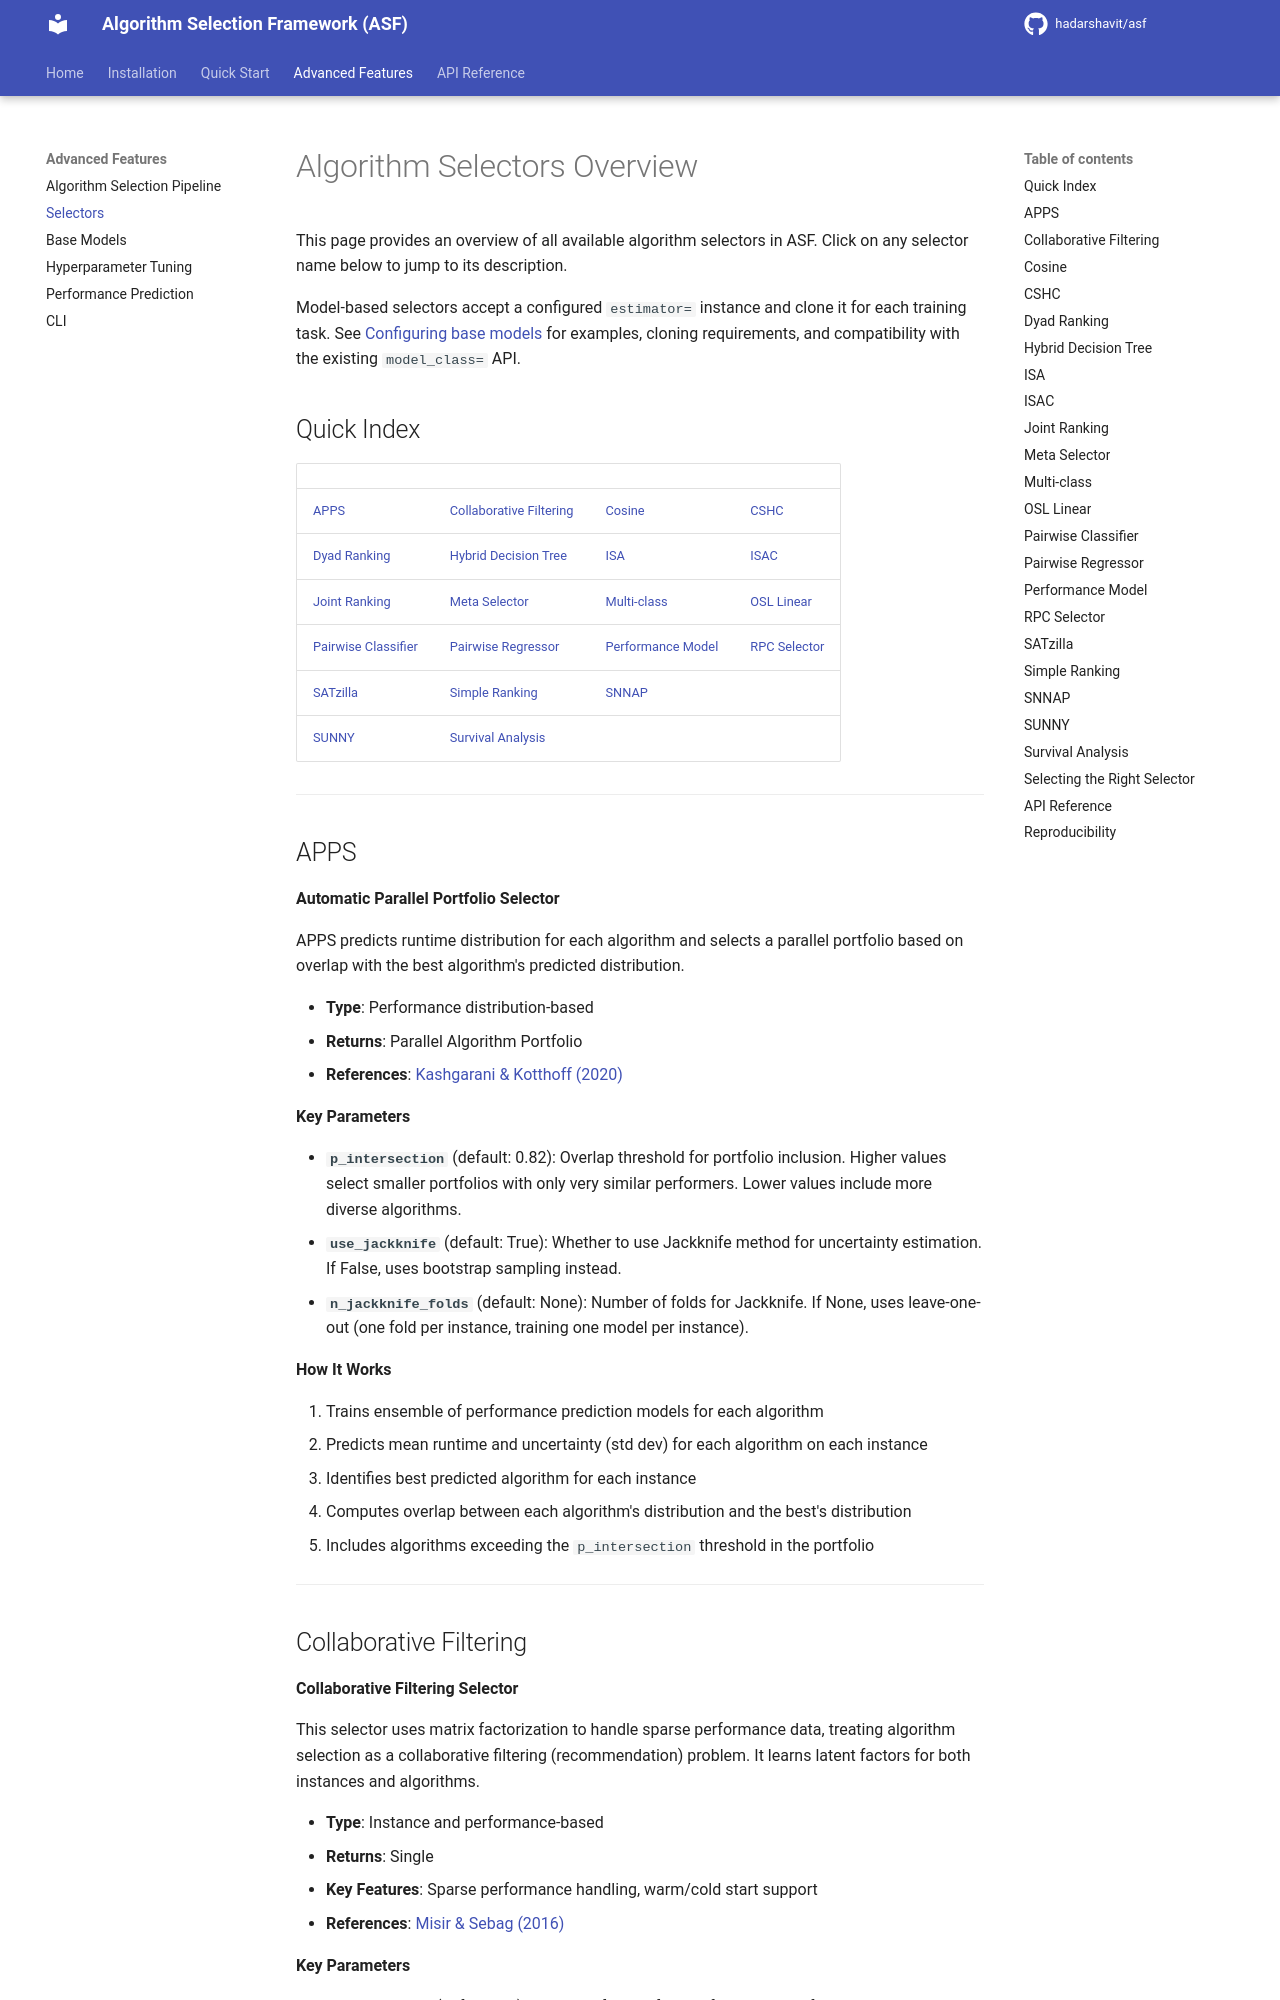

repository: hadarshavit/asf · page: 0.1.9/features/selectors/index.html · generator: mkdocs

# Algorithm Selectors Overview

This page provides an overview of all available algorithm selectors in ASF. Click on any selector name below to jump to its description.

Model-based selectors accept a configured `estimator=` instance and clone it for
each training task. See [Configuring base models](base_models.md) for examples,
cloning requirements, and compatibility with the existing `model_class=` API.

## Quick Index

| | | | |
|---|---|---|---|
| [APPS](#apps) | [Collaborative Filtering](#collaborative-filtering) | [Cosine](#cosine) | [CSHC](#cshc) |
| [Dyad Ranking](#dyad-ranking) | [Hybrid Decision Tree](#hybrid-decision-tree) | [ISA](#isa) | [ISAC](#isac) |
| [Joint Ranking](#joint-ranking) | [Meta Selector](#meta-selector) | [Multi-class](#multi-class) | [OSL Linear](#osl-linear) |
| [Pairwise Classifier](#pairwise-classifier) | [Pairwise Regressor](#pairwise-regressor) | [Performance Model](#performance-model) | [RPC Selector](#rpc-selector) |
| [SATzilla](#satzilla) | [Simple Ranking](#simple-ranking) | [SNNAP](#snnap) |
| [SUNNY](#sunny) | [Survival Analysis](#survival-analysis) | | |

---

## APPS

**Automatic Parallel Portfolio Selector**

APPS predicts runtime distribution for each algorithm and selects a parallel portfolio based on overlap with the best algorithm's predicted distribution.

- **Type**: Performance distribution-based
- **Returns**: Parallel Algorithm Portfolio
- **References**: [Kashgarani & Kotthoff (2020)](https://par.nsf.gov/biblio/10470673)

**Key Parameters**

- **`p_intersection`** (default: 0.82): Overlap threshold for portfolio inclusion. Higher values select smaller portfolios with only very similar performers. Lower values include more diverse algorithms.
- **`use_jackknife`** (default: True): Whether to use Jackknife method for uncertainty estimation. If False, uses bootstrap sampling instead.
- **`n_jackknife_folds`** (default: None): Number of folds for Jackknife. If None, uses leave-one-out (one fold per instance, training one model per instance).

**How It Works**

1. Trains ensemble of performance prediction models for each algorithm
2. Predicts mean runtime and uncertainty (std dev) for each algorithm on each instance
3. Identifies best predicted algorithm for each instance
4. Computes overlap between each algorithm's distribution and the best's distribution
5. Includes algorithms exceeding the `p_intersection` threshold in the portfolio

---
